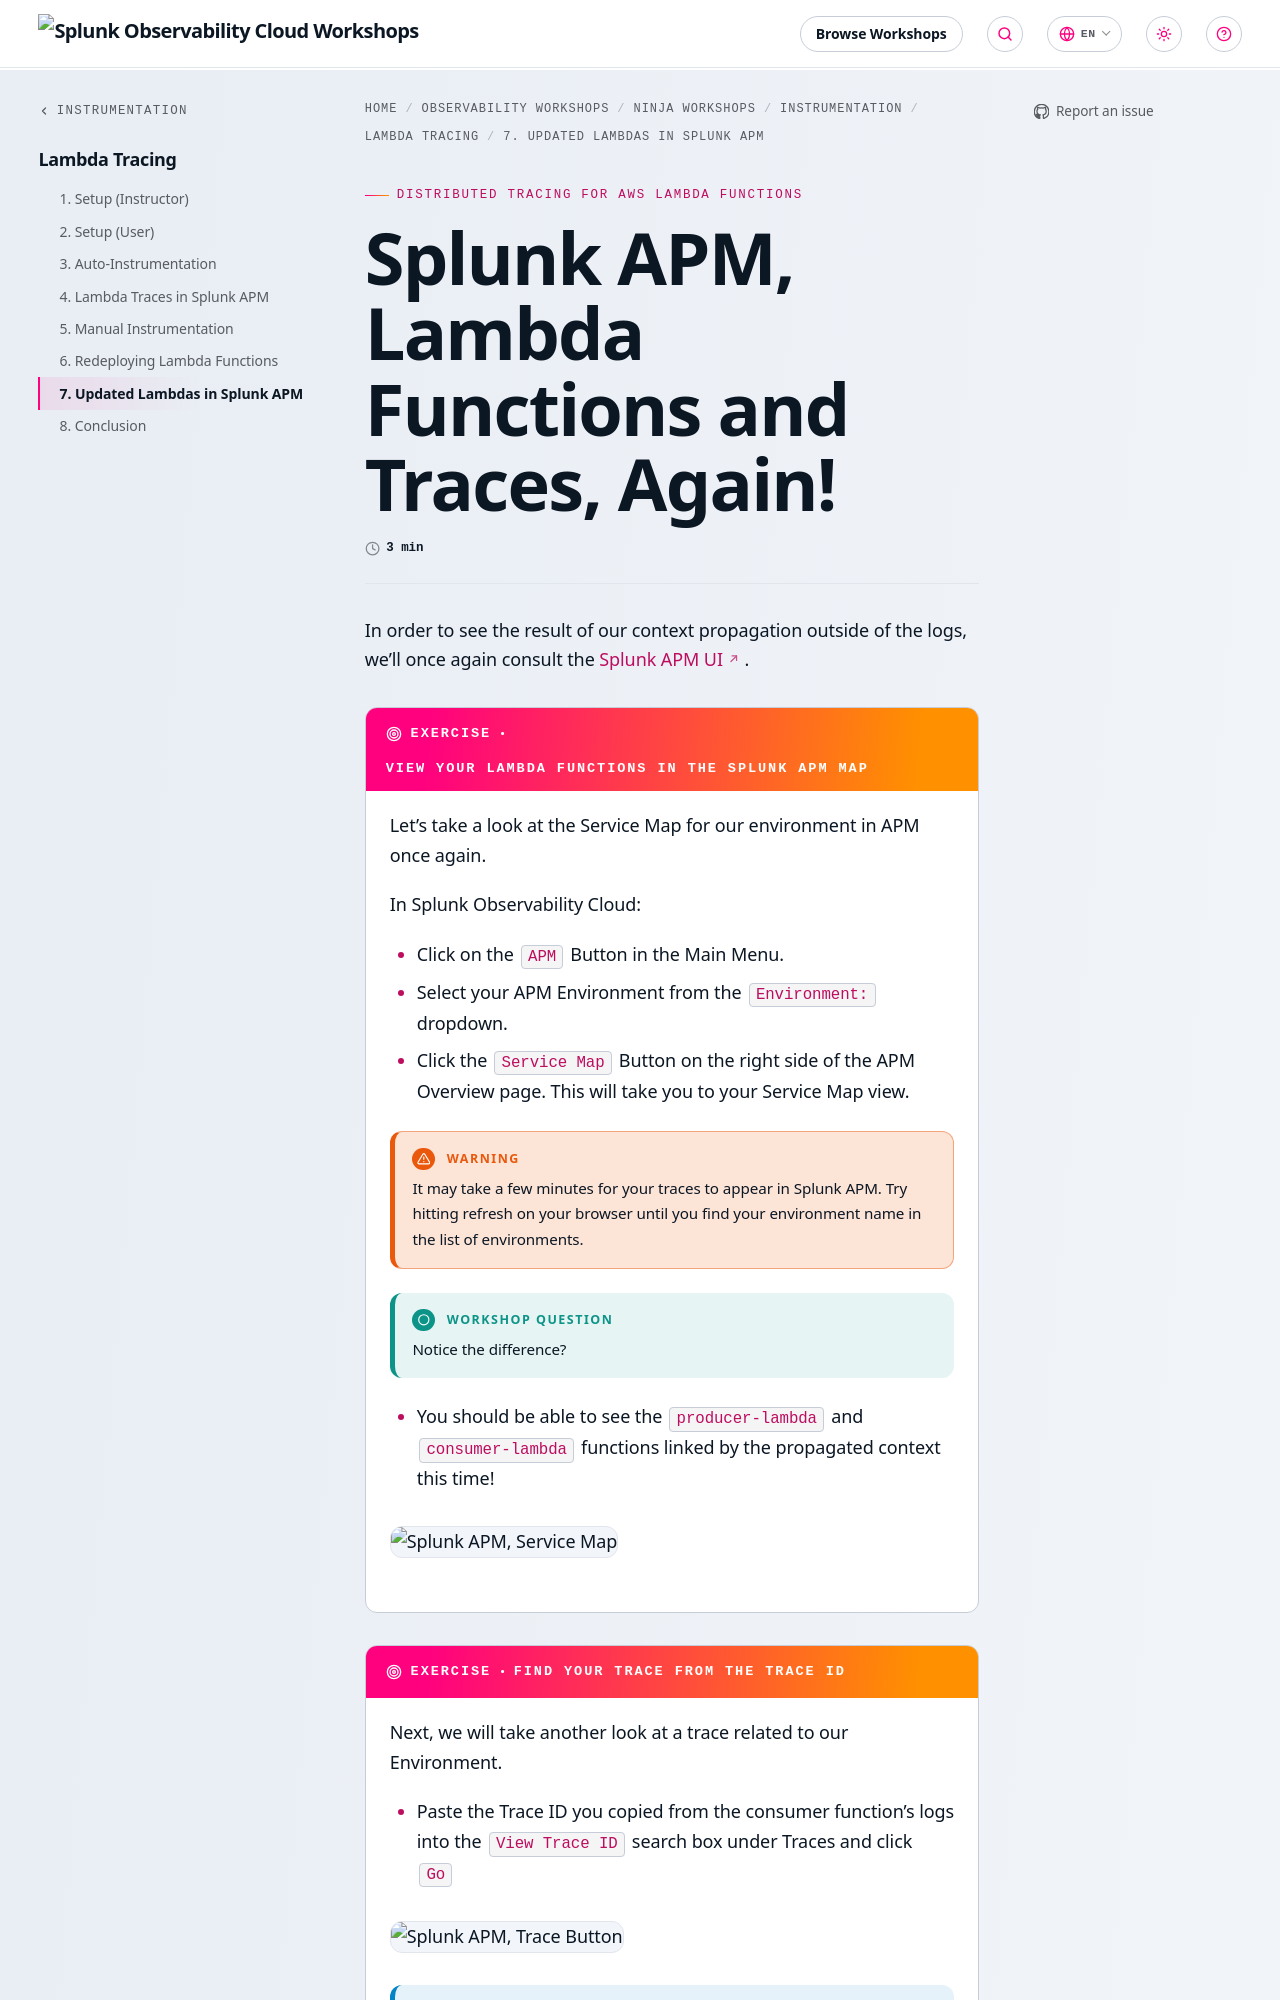

repository: splunk/observability-workshop · page: en/ninja-workshops/instrumentation/2-lambda-kinesis/7-updated-lambdas/index.html · generator: mkdocs

---
title: Splunk APM, Lambda Functions and Traces, Again!
linkTitle: 7. Updated Lambdas in Splunk APM
weight: 7
---

In order to see the result of our context propagation outside of the logs, we'll once again consult the [Splunk APM UI](https://app.us1.signalfx.com/#/apm).

{{% exercise title="View your Lambda Functions in the Splunk APM Map" %}}

Let's take a look at the Service Map for our environment in APM once again.

In Splunk Observability Cloud:

* Click on the `APM` Button in the Main Menu.
* Select your APM Environment from the `Environment:` dropdown.
* Click the `Service Map` Button on the right side of the APM Overview page. This will take you to your Service Map view.

{{< notice warning >}}
It may take a few minutes for your traces to appear in Splunk APM. Try hitting refresh on your browser until you find your environment name in the list of environments.
{{< /notice >}}

{{% notice title="Workshop Question" style="tip" icon="question" %}}
Notice the difference?
{{% /notice %}}

* You should be able to see the `producer-lambda` and `consumer-lambda` functions linked by the propagated context this time!

![Splunk APM, Service Map](../images/09-Manual-ServiceMap.png)

{{% /exercise %}}

{{% exercise title="Find your trace from the Trace ID" %}}

Next, we will take another look at a trace related to our Environment.

* Paste the Trace ID you copied from the consumer function's logs into the `View Trace ID` search box under Traces and click `Go`
